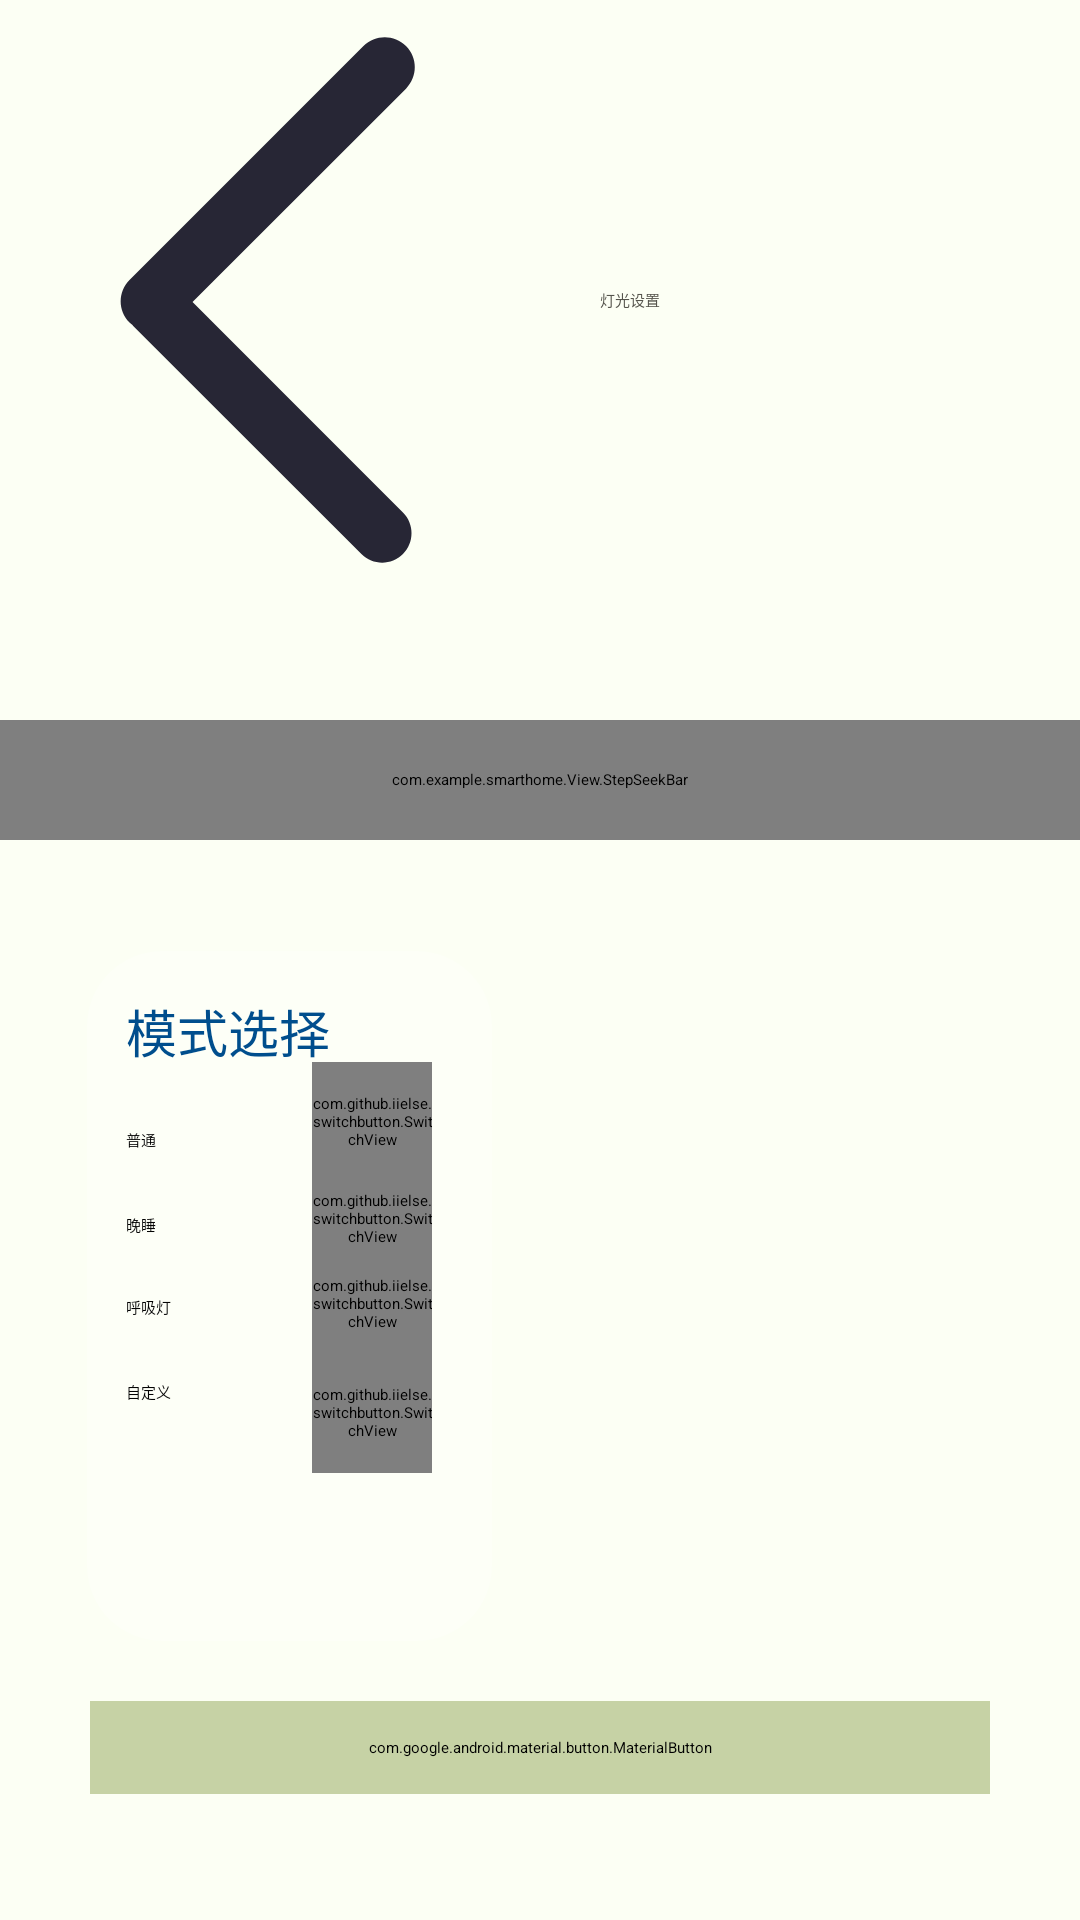

Produce the Android XML layout that renders to this screen, including the resource entries it uses.
<!-- AndroidManifest.xml: application theme Theme.SmartHome -->
<!-- res/layout/activity_set_lights.xml -->
<?xml version="1.0" encoding="utf-8"?>
<LinearLayout xmlns:android="http://schemas.android.com/apk/res/android"
    xmlns:app="http://schemas.android.com/apk/res-auto"
    xmlns:tools="http://schemas.android.com/tools"
    android:layout_width="match_parent"
    android:layout_height="match_parent"
    android:orientation="vertical"
    android:background="@color/seekbar">
    <androidx.appcompat.widget.Toolbar
        android:id="@+id/set_light_tb"
        android:layout_width="match_parent"
        android:layout_height="wrap_content"
        app:logo="@drawable/back"
        app:title="灯光设置"
        app:titleTextColor="@color/lighthui">
    </androidx.appcompat.widget.Toolbar>
    <com.example.smarthome.View.StepSeekBar
        android:id="@+id/brightness"
        app:markTextArray="@array/markArray"
        android:layout_width="match_parent"
        android:layout_height="40dp"
        app:textSize="15sp"
        app:spaceBetween="10dp"
        app:cursorBackground="@drawable/adjust_lights"
        android:layout_marginTop="40dp"/>
    <LinearLayout
        android:id="@+id/cv_model"
        android:layout_width="135dp"
        android:layout_height="230dp"
        android:background="@drawable/bg_card"
        android:layout_marginLeft="29dp"
        android:layout_marginTop="37dp"
        android:orientation="vertical">

        <TextView
            android:layout_width="wrap_content"
            android:layout_height="wrap_content"
            android:layout_marginLeft="13dp"
            android:layout_marginTop="14dp"
            android:layout_marginBottom="20dp"
            android:backgroundTint="#0EFFF1DC"
            android:text="模式选择"
            android:textColor="#004E8D"
            android:textSize="17dp" />
        <TextView
            android:layout_width="wrap_content"
            android:layout_height="wrap_content"
            android:text="普通"
            android:textColor="#030303"
            android:layout_marginLeft="13dp"
            android:layout_marginBottom="0dp"
            android:layout_marginTop="0dp"/>
        <com.github.iielse.switchbutton.SwitchView
            android:id="@+id/sw_normal"
            android:layout_width="40dp"
            android:layout_height="40dp"
            app:primaryColor="#FFE28C"
            app:isOpened="false"
            android:layout_marginLeft="75dp"
            android:layout_marginBottom="20dp"
            android:layout_marginTop="-30dp"/>
        <TextView
            android:layout_width="wrap_content"
            android:layout_height="wrap_content"
            android:text="晚睡"
            android:textColor="#030303"
            android:layout_marginLeft="13dp"
            android:layout_marginBottom="20dp"
            android:layout_marginTop="-10dp"/>
        <com.github.iielse.switchbutton.SwitchView
            android:id="@+id/sw_breathe"
            android:layout_width="40dp"
            android:layout_height="40dp"
            app:primaryColor="#FFE28C"
            app:isOpened="false"
            android:layout_marginLeft="75dp"
            android:layout_marginBottom="20dp"
            android:layout_marginTop="-46dp"/>
        <TextView
            android:layout_width="wrap_content"
            android:layout_height="wrap_content"
            android:text="呼吸灯"
            android:textColor="#030303"
            android:layout_marginLeft="13dp"
            android:layout_marginBottom="20dp"
            android:layout_marginTop="-15dp"/>
        <com.github.iielse.switchbutton.SwitchView
            android:id="@+id/v_switch_1"
            android:layout_width="40dp"
            android:layout_height="40dp"
            app:primaryColor="#FFE28C"
            app:isOpened="false"
            android:layout_marginLeft="75dp"
            android:layout_marginBottom="20dp"
            android:layout_marginTop="-45dp"/>
        <TextView
            android:layout_width="wrap_content"
            android:layout_height="wrap_content"
            android:text="自定义"
            android:textColor="#030303"
            android:layout_marginLeft="13dp"
            android:layout_marginBottom="20dp"
            android:layout_marginTop="-15dp"/>
        <com.github.iielse.switchbutton.SwitchView
            android:id="@+id/sw_else"
            android:layout_width="40dp"
            android:layout_height="40dp"
            app:primaryColor="#FFE28C"
            app:isOpened="false"
            android:layout_marginLeft="75dp"
            android:layout_marginBottom="20dp"
            android:layout_marginTop="-37dp"/>

    </LinearLayout>

    <com.google.android.material.button.MaterialButton
        android:id="@+id/create_home"
        android:layout_width="match_parent"
        android:layout_height="wrap_content"
        android:text="确定"
        android:textAllCaps="false"
        android:textColor="@color/white"
        android:padding="12dp"
        android:layout_marginTop="20dp"
        android:backgroundTint="#C6D2A5"
        android:layout_marginLeft="30dp"
        android:layout_marginRight="30dp"
        app:cornerRadius="4dp"/>

</LinearLayout>
<!-- resources referenced by this layout -->
<resources>
  <string-array name="markArray">
          <item>0</item>
          <item>1</item>
          <item>2</item>
          <item>3</item>
          <item>4</item>
          <item>5</item>
          <item>6</item>
          <item>7</item>
          <item>8</item>
          <item>9</item>
          <item>10</item>
      </string-array>
  <color name="lighthui">#55544C</color>
  <color name="seekbar">#FCFFF4</color>
  <color name="white">#FFFFFFFF</color>
  <!-- drawable back (drawable) -->
  <vector xmlns:android="http://schemas.android.com/apk/res/android"
      android:width="200dp"
      android:height="200dp"
      android:viewportWidth="1024"
      android:viewportHeight="1024">
    <path
        android:pathData="M328.6,515.6l364.3,-364.3c20.1,-20 20.1,-52.6 0,-72.6 -20,-20 -52.5,-20 -72.6,0L221,478c-20,20 -20,52.5 0,72.6 1.6,1.6 3.4,2.8 5.1,4.2 0.3,0.3 0.5,0.7 0.8,1l389.9,389.9c19.6,19.6 51.3,19.6 70.9,0s19.6,-51.3 0,-70.9L328.6,515.6z"
        android:fillColor="#272635"/>
  </vector>
  <!-- drawable bg_card (drawable) -->
  <?xml version="1.0" encoding="utf-8"?>
  <shape xmlns:android="http://schemas.android.com/apk/res/android">
  
      <gradient
          android:startColor="#44FFFFFF"
          android:endColor="#44FFFFFF"/>
  
      <corners
          android:topRightRadius="25dp"
          android:topLeftRadius="25dp"
          android:bottomRightRadius="25dp"
          android:bottomLeftRadius="25dp"/>
  
  
  </shape>
</resources>
